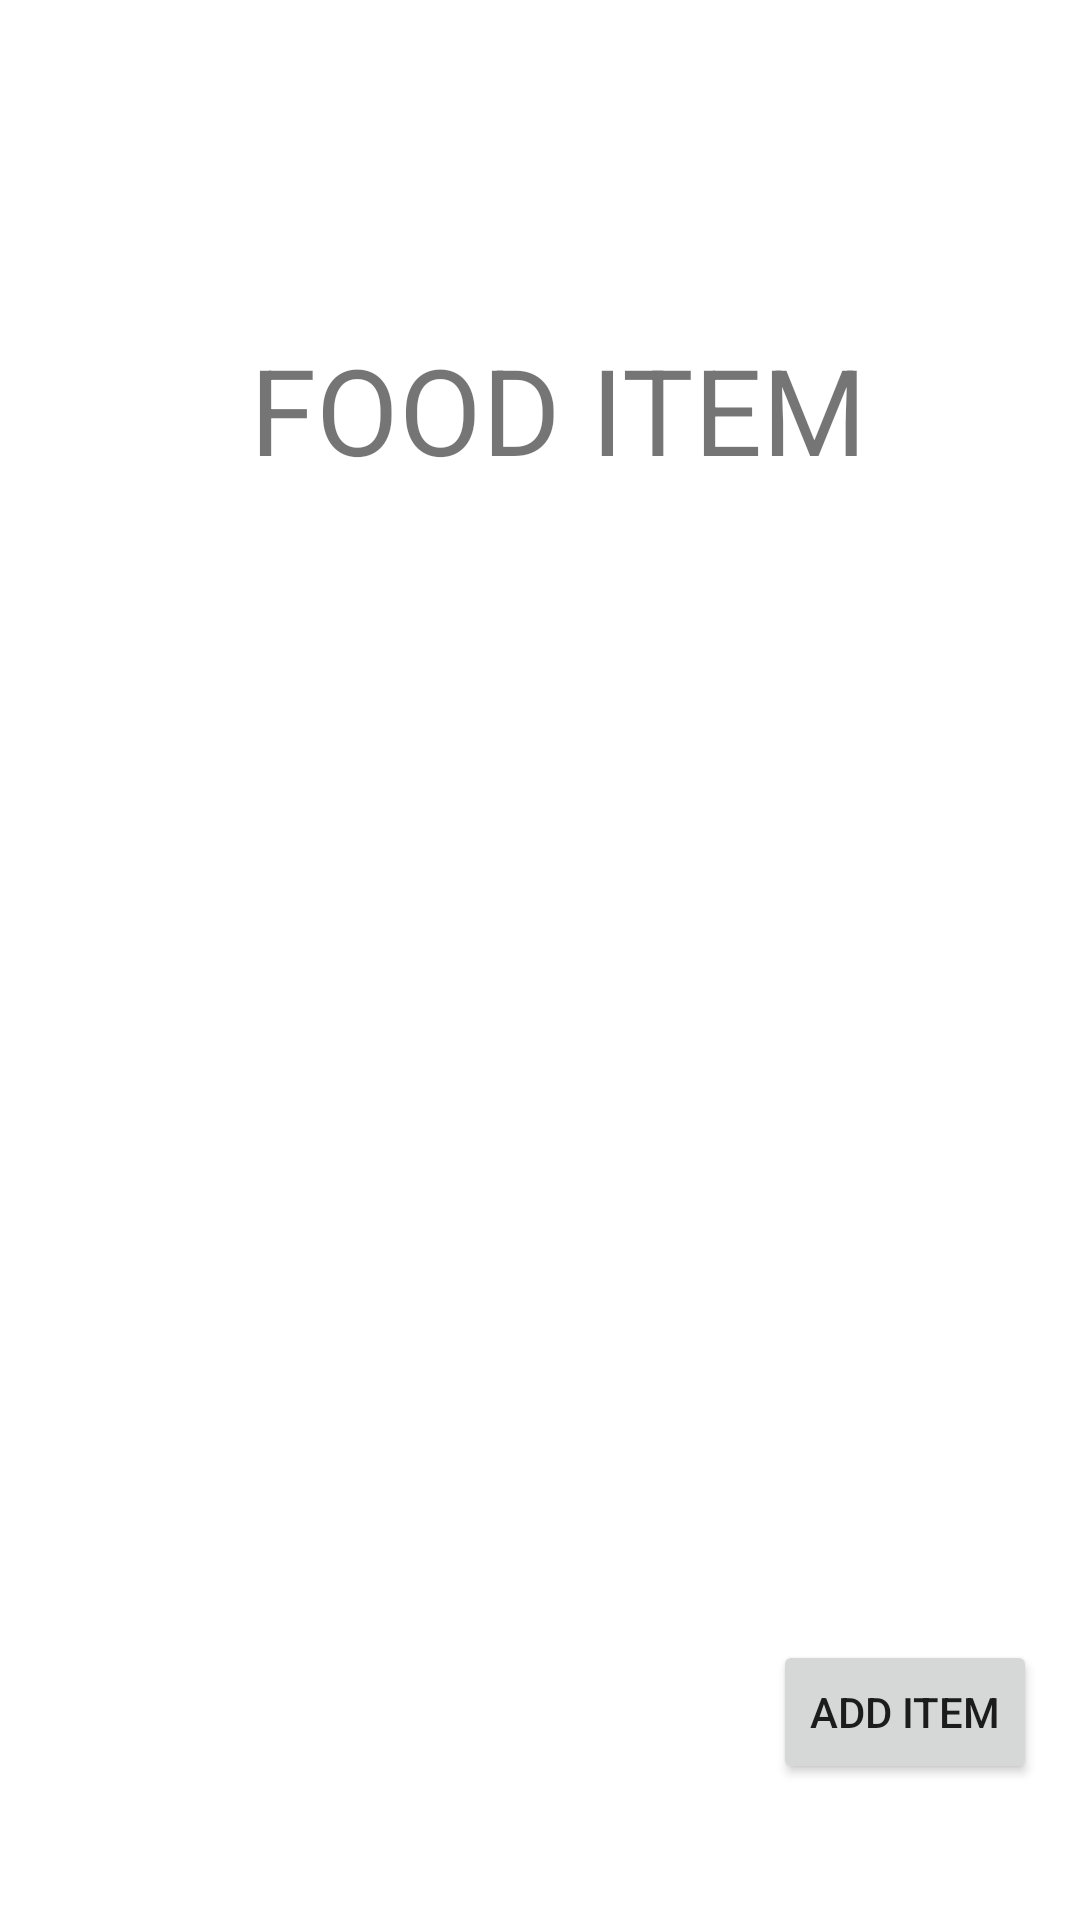

Here is an Android app screen rendered from its layout file. Give the layout XML and the strings, colors and styles it references.
<!-- AndroidManifest.xml: application theme Theme.DietAppProject -->
<!-- res/layout/fragment_fooditem.xml -->
<?xml version="1.0" encoding="utf-8"?>
<androidx.constraintlayout.widget.ConstraintLayout
    xmlns:android="http://schemas.android.com/apk/res/android"
    xmlns:app="http://schemas.android.com/apk/res-auto"
    xmlns:tools="http://schemas.android.com/tools"
    android:layout_width="match_parent"
    android:layout_height="match_parent"
    android:focusableInTouchMode="true">

    <TextView
        android:id="@+id/textView"
        android:layout_width="wrap_content"
        android:layout_height="wrap_content"
        android:text="FOOD ITEM"
        android:textSize="40sp"
        app:layout_constraintBottom_toBottomOf="parent"
        app:layout_constraintEnd_toEndOf="parent"
        app:layout_constraintHorizontal_bias="0.541"
        app:layout_constraintStart_toStartOf="parent"
        app:layout_constraintTop_toTopOf="parent"
        app:layout_constraintVertical_bias="0.187" />

    <Button
        android:id="@+id/addItemButton"
        android:layout_width="wrap_content"
        android:layout_height="wrap_content"
        android:text="Add Item"
        app:layout_constraintBottom_toBottomOf="parent"
        app:layout_constraintEnd_toEndOf="parent"
        app:layout_constraintHorizontal_bias="0.947"
        app:layout_constraintStart_toStartOf="parent"
        app:layout_constraintTop_toBottomOf="@+id/textView"
        app:layout_constraintVertical_bias="0.894" />

</androidx.constraintlayout.widget.ConstraintLayout>
<!-- resources referenced by this layout -->
<resources>
  <style name="Theme.DietAppProject" parent="Theme.MaterialComponents.DayNight.DarkActionBar">
          
          <item name="colorPrimary">@color/primaryColor</item>
          <item name="colorPrimaryVariant">@color/primaryLightColor</item>
          <item name="colorOnPrimary">@color/black</item>
          
          <item name="colorSecondary">@color/secondaryColor</item>
          <item name="colorSecondaryVariant">@color/secondaryLightColor</item>
          <item name="colorOnSecondary">@color/secondaryTextColor</item>
          
          <item name="android:statusBarColor" tools:targetApi="l">?attr/colorPrimaryVariant</item>
          
      </style>
  <color name="primaryColor">#f48fb1</color>
  <color name="primaryLightColor">#ffc1e3</color>
  <color name="black">#FF000000</color>
  <color name="secondaryColor">#bbdefb</color>
  <color name="secondaryLightColor">#eeffff</color>
  <color name="secondaryTextColor">#000000</color>
</resources>
